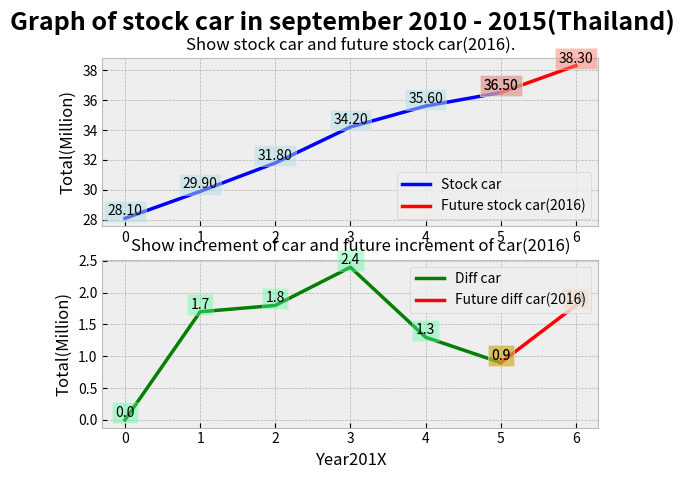

The matplotlib source for this figure:
"""Graph of stock car in september 2010 - 2015(Thailand)"""
import numpy as np
import matplotlib.pyplot as plt
def make_graph():
    """Make Line Graph in two box, first box show data of stock car(Show in Blue Line) and show data in future stock car(Show in Red Line)
       ,and second box show data of diff of car (Show in Line Green) and show data in future diff of car (Show in Red line)."""
    fig = plt.figure()
    plt.style.use('bmh') #ใส่พื้นหลัง
    fig.suptitle('Graph of stock car in september 2010 - 2015(Thailand)', fontsize=18, fontweight='bold')
    ax1 = fig.add_subplot(211)
    ax1.set_title('Show stock car and future stock car(2016).',fontsize = 12)
    ax1.set_ylabel('Total(Million)') #ล้าน
    
    year = [0,1,2,3,4,5]
    y = [28.1,29.9,31.8,34.2,35.6,36.5]
    ax1.plot(year,y,c='b',label='Stock car',linewidth=2.5)
    for year,y in zip(year,y):
        plt.text(year, y, '%.2f' % y, ha='center', va= 'bottom',\
        bbox={'facecolor':'#B0E0E6', 'alpha':0.5, 'pad':2.5}) #สีกล่องข้อความตามจุด
    w = [5,6]
    z = [36.5,38.3] #ค่าสุดท้ายคิดเรียบร้อยแล้ว
    ax1.plot(w,z,c='r',label='Future stock car(2016)',linewidth=2.5)
    for year,y in zip(w,z):
        plt.text(year, y, '%.2f' % y, ha='center', va= 'bottom',\
        bbox={'facecolor':'#FA8072', 'alpha':0.5, 'pad':2.5})
    leg = ax1.legend(loc='lower right') #สิ้นสุดโค้ดกราฟแสดงจำนวนรถสะสม

    ax2 = fig.add_subplot(212)
    ax2.set_title('Show increment of car and future increment of car(2016)',fontsize = 12)
    ax2.set_xlabel('Year201X')
    ax2.set_ylabel('Total(Million)') #ล้าน

    a = [0,1,2,3,4,5]
    b = [0,1.7,1.8,2.4,1.3,0.9]
    ax2.plot(a,b,c='g',label='Diff car',linewidth=2.5)
    for year,y in zip(a,b):
        plt.text(year, y, '%.1f' % y, ha='center', va= 'bottom',\
        bbox={'facecolor':'#54FF9F', 'alpha':0.4, 'pad':2.5})
    g = [5,6]
    h = [0.9,1.8] #ค่าสุดท้ายคิดเรียบร้อยแล้ว
    ax2.plot(g,h,c='r',label='Future diff car(2016)',linewidth=2.5)
    for year,y in zip(g,h):
        plt.text(year, y, '%.1f' % y, ha='center', va= 'bottom',\
        bbox={'facecolor':'#FF8C00', 'alpha':0.5, 'pad':2.5})
    leg = ax2.legend(loc='upper right') #สิ้นสุดโค้ดกราฟแสดงจำนวนการเพิ่มขึ้นของรถ
    plt.show()
make_graph()
#test edit by sea#
#test edit by poogun#
#ใครว่างฝากทดสอบโค้ดด้วยจ้า#
